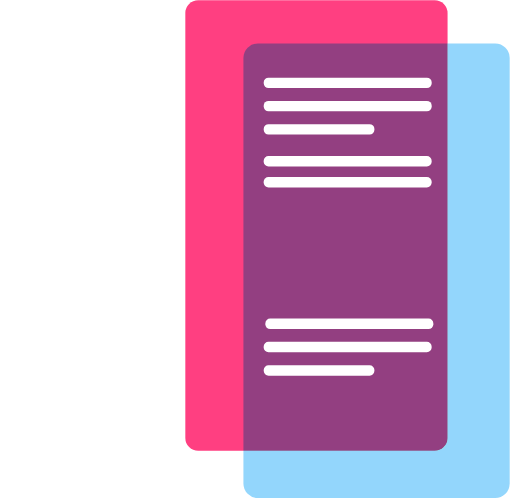
t = 0.00 s
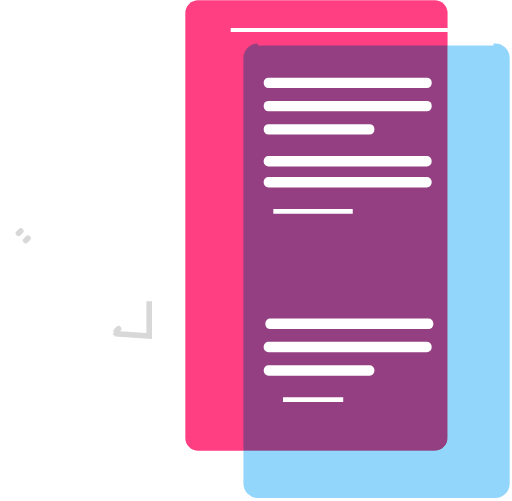
t = 0.60 s
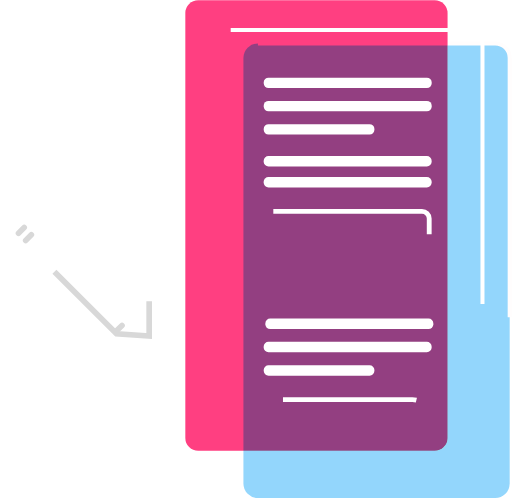
t = 1.20 s
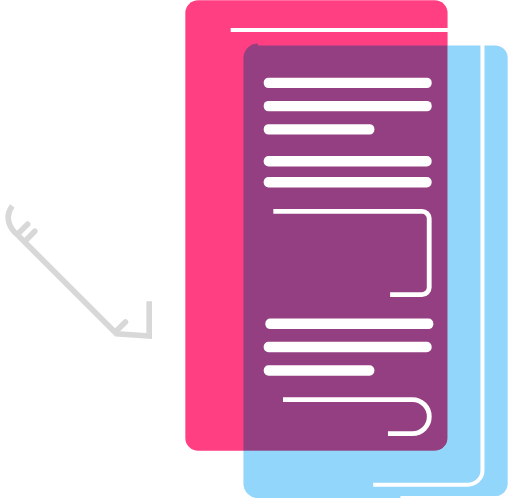
t = 1.80 s
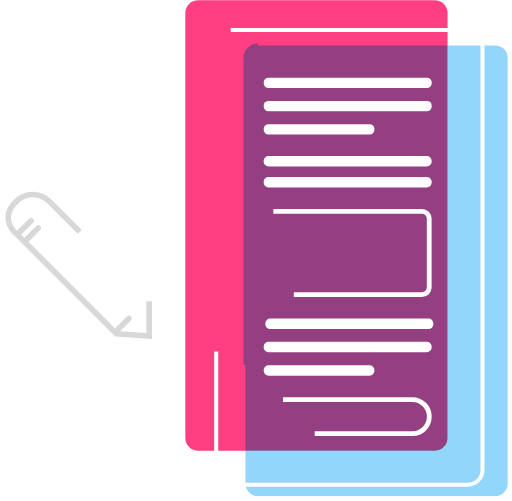
t = 2.40 s
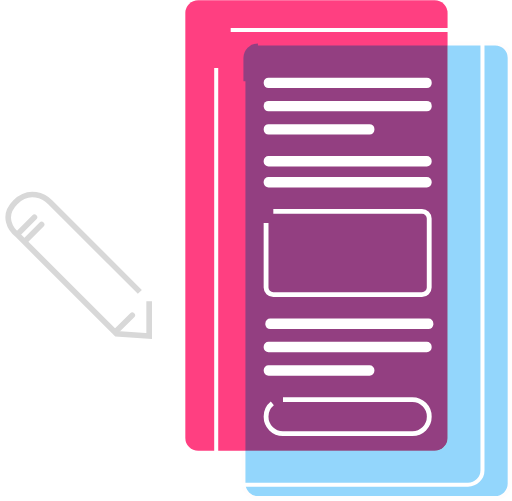
t = 3.00 s

The animated SVG that drew these frames (rendered in a browser with its animation timeline set to each time). Animation: 20 CSS @keyframes rules; one cycle of 3.60 s, repeats indefinitely.

<svg width="636" height="622" viewBox="0 0 636 622" fill="none" xmlns="http://www.w3.org/2000/svg" style="">
<path width="325.754" height="559.785" fill="#FF3F81" d="M 246.209,0 L 539.963,0 A 16,16,0,0,1,555.963,16 L 555.963,543.785 A 16,16,0,0,1,539.963,559.785 L 246.209,559.785 A 16,16,0,0,1,230.209,543.785 L 230.209,16 A 16,16,0,0,1,246.209,0" class="cVKaOUzp_0"></path>
<g style="mix-blend-mode:darken">
<path width="330.754" height="564.785" fill="#93D6FC" d="M 320.378,53.7798 L 615.1320000000001,53.7798 A 18,18,0,0,1,633.1320000000001,71.7798 L 633.1320000000001,600.5648 A 18,18,0,0,1,615.1320000000001,618.5648 L 320.378,618.5648 A 18,18,0,0,1,302.378,600.5648 L 302.378,71.7798 A 18,18,0,0,1,320.378,53.7798" class="cVKaOUzp_1"></path>
<path width="330.754" height="564.785" stroke="#FFFDFD" stroke-width="5" d="M 320.378,53.7798 L 615.1320000000001,53.7798 A 18,18,0,0,1,633.1320000000001,71.7798 L 633.1320000000001,600.5648 A 18,18,0,0,1,615.1320000000001,618.5648 L 320.378,618.5648 A 18,18,0,0,1,302.378,600.5648 L 302.378,71.7798 A 18,18,0,0,1,320.378,53.7798" class="cVKaOUzp_2"></path>
</g>
<path width="330.754" height="564.785" stroke="white" stroke-width="5" d="M 286.576,37.1279 L 581.33,37.1279 A 18,18,0,0,1,599.33,55.1279 L 599.33,583.9128999999999 A 18,18,0,0,1,581.33,601.9128999999999 L 286.576,601.9128999999999 A 18,18,0,0,1,268.576,583.9128999999999 L 268.576,55.1279 A 18,18,0,0,1,286.576,37.1279" class="cVKaOUzp_3"></path>
<path width="208.703" height="12.9631" fill="white" d="M 333.569,96.2969 L 530.272,96.2969 A 6,6,0,0,1,536.272,102.2969 L 536.272,103.25999999999999 A 6,6,0,0,1,530.272,109.25999999999999 L 333.569,109.25999999999999 A 6,6,0,0,1,327.569,103.25999999999999 L 327.569,102.2969 A 6,6,0,0,1,333.569,96.2969" class="cVKaOUzp_4"></path>
<path width="208.703" height="12.9631" fill="white" d="M 333.569,125.164 L 530.272,125.164 A 6,6,0,0,1,536.272,131.164 L 536.272,132.1271 A 6,6,0,0,1,530.272,138.1271 L 333.569,138.1271 A 6,6,0,0,1,327.569,132.1271 L 327.569,131.164 A 6,6,0,0,1,333.569,125.164" class="cVKaOUzp_5"></path>
<path width="208.703" height="12.9631" fill="white" d="M 333.514,193.71 L 530.217,193.71 A 6,6,0,0,1,536.217,199.71 L 536.217,200.6731 A 6,6,0,0,1,530.217,206.6731 L 333.514,206.6731 A 6,6,0,0,1,327.514,200.6731 L 327.514,199.71 A 6,6,0,0,1,333.514,193.71" class="cVKaOUzp_6"></path>
<path width="208.703" height="12.9631" fill="white" d="M 335.601,395.609 L 532.304,395.609 A 6,6,0,0,1,538.304,401.609 L 538.304,402.5721 A 6,6,0,0,1,532.304,408.5721 L 335.601,408.5721 A 6,6,0,0,1,329.601,402.5721 L 329.601,401.609 A 6,6,0,0,1,335.601,395.609" class="cVKaOUzp_7"></path>
<path width="208.703" height="12.9631" fill="white" d="M 333.514,219.66 L 530.217,219.66 A 6,6,0,0,1,536.217,225.66 L 536.217,226.6231 A 6,6,0,0,1,530.217,232.6231 L 333.514,232.6231 A 6,6,0,0,1,327.514,226.6231 L 327.514,225.66 A 6,6,0,0,1,333.514,219.66" class="cVKaOUzp_8"></path>
<path width="208.703" height="12.9631" fill="white" d="M 333.514,424.477 L 530.217,424.477 A 6,6,0,0,1,536.217,430.477 L 536.217,431.4401 A 6,6,0,0,1,530.217,437.4401 L 333.514,437.4401 A 6,6,0,0,1,327.514,431.4401 L 327.514,430.477 A 6,6,0,0,1,333.514,424.477" class="cVKaOUzp_9"></path>
<path width="202.703" height="42.2795" stroke="white" stroke-width="6" d="M 351.514,496.236 L 512.217,496.236 A 21,21,0,0,1,533.217,517.236 L 533.217,517.5155 A 21,21,0,0,1,512.217,538.5155 L 351.514,538.5155 A 21,21,0,0,1,330.514,517.5155 L 330.514,517.236 A 21,21,0,0,1,351.514,496.236" class="cVKaOUzp_10"></path>
<path width="137.526" height="12.9631" fill="white" d="M 333.569,154.031 L 459.095,154.031 A 6,6,0,0,1,465.095,160.031 L 465.095,160.9941 A 6,6,0,0,1,459.095,166.9941 L 333.569,166.9941 A 6,6,0,0,1,327.569,160.9941 L 327.569,160.031 A 6,6,0,0,1,333.569,154.031" class="cVKaOUzp_11"></path>
<path width="137.526" height="12.9631" fill="white" d="M 333.569,453.557 L 459.095,453.557 A 6,6,0,0,1,465.095,459.557 L 465.095,460.5201 A 6,6,0,0,1,459.095,466.5201 L 333.569,466.5201 A 6,6,0,0,1,327.569,460.5201 L 327.569,459.557 A 6,6,0,0,1,333.569,453.557" class="cVKaOUzp_12"></path>
<path width="202.648" height="103.554" stroke="white" stroke-width="6" d="M 339.514,262.339 L 524.162,262.339 A 9,9,0,0,1,533.162,271.339 L 533.162,356.89300000000003 A 9,9,0,0,1,524.162,365.89300000000003 L 339.514,365.89300000000003 A 9,9,0,0,1,330.514,356.89300000000003 L 330.514,271.339 A 9,9,0,0,1,339.514,262.339" class="cVKaOUzp_13"></path>
<path d="M22.9824 289.608L43.4084 269.182" stroke="#D8D8D8" stroke-width="7" stroke-linecap="round" class="cVKaOUzp_14"></path>
<path d="M31.8862 298.511L52.3123 278.085" stroke="#D8D8D8" stroke-width="7" stroke-linecap="round" class="cVKaOUzp_15"></path>
<path d="M144.491 411.117L164.917 390.691" stroke="#D8D8D8" stroke-width="7" stroke-linecap="round" class="cVKaOUzp_16"></path>
<path d="M185.292 373.988L185.292 417.231L144.752 414.528L21.7793 291.556C13.6713 285.25 1.77955 268.313 19.0768 251.015C36.3741 233.718 55.1126 243.808 62.3198 251.015L185.292 373.988Z" stroke="#D8D8D8" stroke-width="7" class="cVKaOUzp_17"></path>
<style data-made-with="vivus-instant">.cVKaOUzp_0{stroke-dasharray:1744 1746;stroke-dashoffset:1745;animation:cVKaOUzp_draw_0 3600ms linear 0ms infinite,cVKaOUzp_fade 3600ms linear 0ms infinite;}.cVKaOUzp_1{stroke-dasharray:1761 1763;stroke-dashoffset:1762;animation:cVKaOUzp_draw_1 3600ms linear 0ms infinite,cVKaOUzp_fade 3600ms linear 0ms infinite;}.cVKaOUzp_2{stroke-dasharray:1761 1763;stroke-dashoffset:1762;animation:cVKaOUzp_draw_2 3600ms linear 0ms infinite,cVKaOUzp_fade 3600ms linear 0ms infinite;}.cVKaOUzp_3{stroke-dasharray:1761 1763;stroke-dashoffset:1762;animation:cVKaOUzp_draw_3 3600ms linear 0ms infinite,cVKaOUzp_fade 3600ms linear 0ms infinite;}.cVKaOUzp_4{stroke-dasharray:434 436;stroke-dashoffset:435;animation:cVKaOUzp_draw_4 3600ms linear 0ms infinite,cVKaOUzp_fade 3600ms linear 0ms infinite;}.cVKaOUzp_5{stroke-dasharray:434 436;stroke-dashoffset:435;animation:cVKaOUzp_draw_5 3600ms linear 0ms infinite,cVKaOUzp_fade 3600ms linear 0ms infinite;}.cVKaOUzp_6{stroke-dasharray:434 436;stroke-dashoffset:435;animation:cVKaOUzp_draw_6 3600ms linear 0ms infinite,cVKaOUzp_fade 3600ms linear 0ms infinite;}.cVKaOUzp_7{stroke-dasharray:434 436;stroke-dashoffset:435;animation:cVKaOUzp_draw_7 3600ms linear 0ms infinite,cVKaOUzp_fade 3600ms linear 0ms infinite;}.cVKaOUzp_8{stroke-dasharray:434 436;stroke-dashoffset:435;animation:cVKaOUzp_draw_8 3600ms linear 0ms infinite,cVKaOUzp_fade 3600ms linear 0ms infinite;}.cVKaOUzp_9{stroke-dasharray:434 436;stroke-dashoffset:435;animation:cVKaOUzp_draw_9 3600ms linear 0ms infinite,cVKaOUzp_fade 3600ms linear 0ms infinite;}.cVKaOUzp_10{stroke-dasharray:454 456;stroke-dashoffset:455;animation:cVKaOUzp_draw_10 3600ms linear 0ms infinite,cVKaOUzp_fade 3600ms linear 0ms infinite;}.cVKaOUzp_11{stroke-dasharray:291 293;stroke-dashoffset:292;animation:cVKaOUzp_draw_11 3600ms linear 0ms infinite,cVKaOUzp_fade 3600ms linear 0ms infinite;}.cVKaOUzp_12{stroke-dasharray:291 293;stroke-dashoffset:292;animation:cVKaOUzp_draw_12 3600ms linear 0ms infinite,cVKaOUzp_fade 3600ms linear 0ms infinite;}.cVKaOUzp_13{stroke-dasharray:597 599;stroke-dashoffset:598;animation:cVKaOUzp_draw_13 3600ms linear 0ms infinite,cVKaOUzp_fade 3600ms linear 0ms infinite;}.cVKaOUzp_14{stroke-dasharray:29 31;stroke-dashoffset:30;animation:cVKaOUzp_draw_14 3600ms linear 0ms infinite,cVKaOUzp_fade 3600ms linear 0ms infinite;}.cVKaOUzp_15{stroke-dasharray:29 31;stroke-dashoffset:30;animation:cVKaOUzp_draw_15 3600ms linear 0ms infinite,cVKaOUzp_fade 3600ms linear 0ms infinite;}.cVKaOUzp_16{stroke-dasharray:29 31;stroke-dashoffset:30;animation:cVKaOUzp_draw_16 3600ms linear 0ms infinite,cVKaOUzp_fade 3600ms linear 0ms infinite;}.cVKaOUzp_17{stroke-dasharray:528 530;stroke-dashoffset:529;animation:cVKaOUzp_draw_17 3600ms linear 0ms infinite,cVKaOUzp_fade 3600ms linear 0ms infinite;}@keyframes cVKaOUzp_draw{100%{stroke-dashoffset:0;}}@keyframes cVKaOUzp_fade{0%{stroke-opacity:1;}88.88888888888889%{stroke-opacity:1;}100%{stroke-opacity:0;}}@keyframes cVKaOUzp_draw_0{2.7777777777777777%{stroke-dashoffset: 1745}86.11111111111111%{ stroke-dashoffset: 0;}100%{ stroke-dashoffset: 0;}}@keyframes cVKaOUzp_draw_1{2.7777777777777777%{stroke-dashoffset: 1762}86.11111111111111%{ stroke-dashoffset: 0;}100%{ stroke-dashoffset: 0;}}@keyframes cVKaOUzp_draw_2{2.7777777777777777%{stroke-dashoffset: 1762}86.11111111111111%{ stroke-dashoffset: 0;}100%{ stroke-dashoffset: 0;}}@keyframes cVKaOUzp_draw_3{2.7777777777777777%{stroke-dashoffset: 1762}86.11111111111111%{ stroke-dashoffset: 0;}100%{ stroke-dashoffset: 0;}}@keyframes cVKaOUzp_draw_4{2.7777777777777777%{stroke-dashoffset: 435}86.11111111111111%{ stroke-dashoffset: 0;}100%{ stroke-dashoffset: 0;}}@keyframes cVKaOUzp_draw_5{2.7777777777777777%{stroke-dashoffset: 435}86.11111111111111%{ stroke-dashoffset: 0;}100%{ stroke-dashoffset: 0;}}@keyframes cVKaOUzp_draw_6{2.7777777777777777%{stroke-dashoffset: 435}86.11111111111111%{ stroke-dashoffset: 0;}100%{ stroke-dashoffset: 0;}}@keyframes cVKaOUzp_draw_7{2.7777777777777777%{stroke-dashoffset: 435}86.11111111111111%{ stroke-dashoffset: 0;}100%{ stroke-dashoffset: 0;}}@keyframes cVKaOUzp_draw_8{2.7777777777777777%{stroke-dashoffset: 435}86.11111111111111%{ stroke-dashoffset: 0;}100%{ stroke-dashoffset: 0;}}@keyframes cVKaOUzp_draw_9{2.7777777777777777%{stroke-dashoffset: 435}86.11111111111111%{ stroke-dashoffset: 0;}100%{ stroke-dashoffset: 0;}}@keyframes cVKaOUzp_draw_10{2.7777777777777777%{stroke-dashoffset: 455}86.11111111111111%{ stroke-dashoffset: 0;}100%{ stroke-dashoffset: 0;}}@keyframes cVKaOUzp_draw_11{2.7777777777777777%{stroke-dashoffset: 292}86.11111111111111%{ stroke-dashoffset: 0;}100%{ stroke-dashoffset: 0;}}@keyframes cVKaOUzp_draw_12{2.7777777777777777%{stroke-dashoffset: 292}86.11111111111111%{ stroke-dashoffset: 0;}100%{ stroke-dashoffset: 0;}}@keyframes cVKaOUzp_draw_13{2.7777777777777777%{stroke-dashoffset: 598}86.11111111111111%{ stroke-dashoffset: 0;}100%{ stroke-dashoffset: 0;}}@keyframes cVKaOUzp_draw_14{2.7777777777777777%{stroke-dashoffset: 30}86.11111111111111%{ stroke-dashoffset: 0;}100%{ stroke-dashoffset: 0;}}@keyframes cVKaOUzp_draw_15{2.7777777777777777%{stroke-dashoffset: 30}86.11111111111111%{ stroke-dashoffset: 0;}100%{ stroke-dashoffset: 0;}}@keyframes cVKaOUzp_draw_16{2.7777777777777777%{stroke-dashoffset: 30}86.11111111111111%{ stroke-dashoffset: 0;}100%{ stroke-dashoffset: 0;}}@keyframes cVKaOUzp_draw_17{2.7777777777777777%{stroke-dashoffset: 529}86.11111111111111%{ stroke-dashoffset: 0;}100%{ stroke-dashoffset: 0;}}</style></svg>
